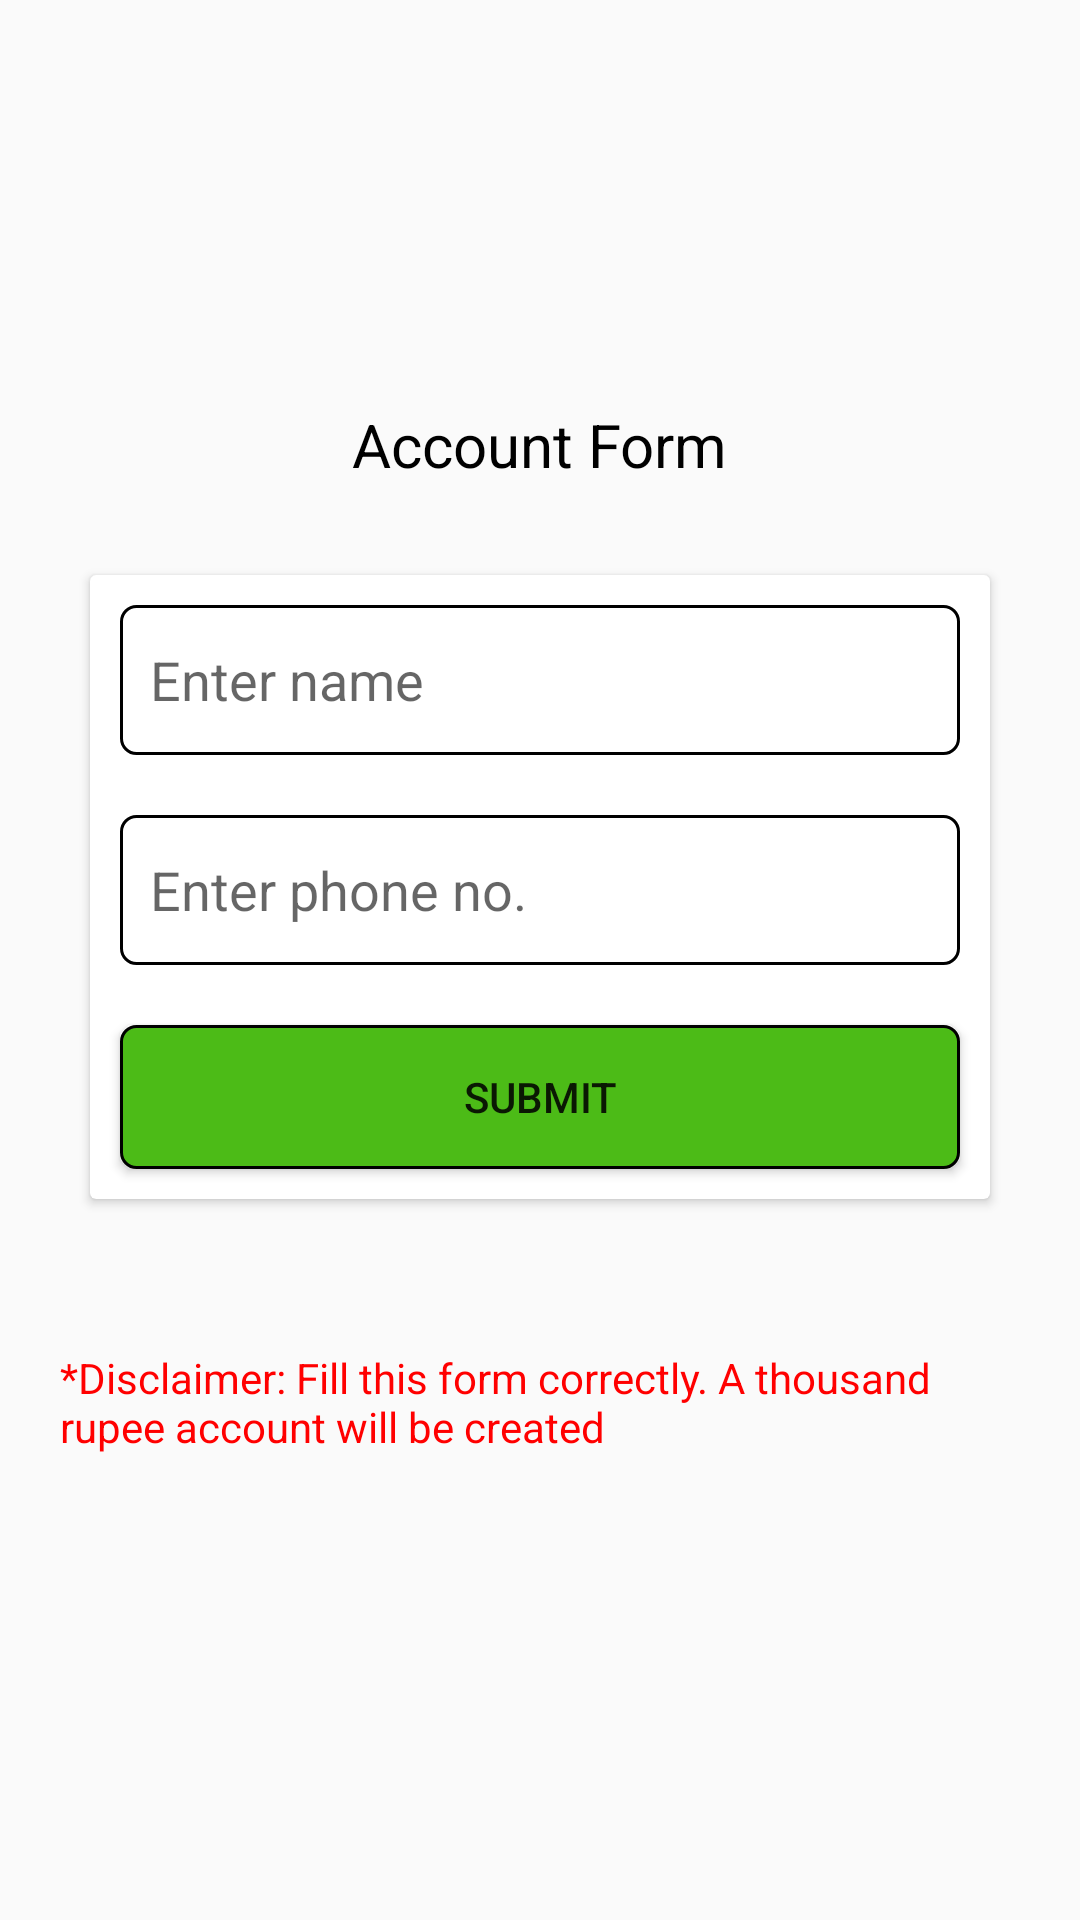

Reconstruct the res/layout file that produces this screen, plus the resources it refers to.
<!-- AndroidManifest.xml: application theme Theme.MyApplication -->
<!-- res/layout/activity_profile.xml -->
<?xml version="1.0" encoding="utf-8"?>
<RelativeLayout xmlns:android="http://schemas.android.com/apk/res/android"
    xmlns:app="http://schemas.android.com/apk/res-auto"
    xmlns:tools="http://schemas.android.com/tools"
    android:layout_width="match_parent"
    android:gravity="center"
    android:layout_height="match_parent"
    tools:context=".Profile">

    <TextView
        android:id="@+id/form"
        android:textSize="20sp"
        android:layout_centerHorizontal="true"
        android:textColor="@color/black"
        android:layout_width="wrap_content"
        android:layout_height="wrap_content"
        android:text="Account Form" />
    <androidx.cardview.widget.CardView
        android:layout_below="@id/form"
        android:id="@+id/card"
        android:layout_width="match_parent"
        android:layout_margin="30sp"
        android:layout_height="wrap_content">
        <LinearLayout
            android:layout_width="match_parent"
            android:orientation="vertical"
            android:layout_height="wrap_content">

            <EditText
                android:id="@+id/name"
                android:padding="10sp"
                android:hint="Enter name"
                android:layout_width="match_parent"
                android:layout_margin="10sp"
                android:inputType="text"
                android:layout_height="50sp"
                android:background="@drawable/custom_edit" />

            <EditText
                android:id="@+id/phone"
                android:padding="10sp"
                android:hint="Enter phone no."
                android:layout_width="match_parent"
                android:layout_margin="10sp"
                android:inputType="phone|number"
                android:layout_height="50sp"
                android:background="@drawable/custom_edit" />

            <Button
                android:id="@+id/button"
                android:text="submit"
                android:layout_width="match_parent"
                android:layout_height="wrap_content"
                android:background="@drawable/custom_button"
                android:layout_margin="10sp" />
        </LinearLayout>
    </androidx.cardview.widget.CardView>

    <TextView
        android:textColor="@color/red"
        android:layout_margin="20sp"
        android:layout_centerHorizontal="true"
        android:layout_below="@id/card"
        android:layout_width="wrap_content"
        android:layout_height="wrap_content"
        android:text="*Disclaimer: Fill this form correctly. A thousand rupee account will be created" />
</RelativeLayout>
<!-- resources referenced by this layout -->
<resources>
  <color name="black">#FF000000</color>
  <color name="red">#FF0000</color>
  <!-- drawable custom_button (drawable) -->
  <?xml version="1.0" encoding="utf-8"?>
  <selector xmlns:android="http://schemas.android.com/apk/res/android">
      <item>
          <shape android:shape="rectangle">
              <stroke android:width="1dp" android:color="@color/black"></stroke>
              <solid android:color="#4CBB17" />
              <corners android:radius="5dp"></corners>
          </shape>
      </item>
  </selector>
  <!-- drawable custom_edit (drawable) -->
  <?xml version="1.0" encoding="utf-8"?>
  <selector xmlns:android="http://schemas.android.com/apk/res/android">
      <item>
          <shape android:shape="rectangle">
              <solid android:color="@color/white" />
              <stroke android:width="1dp" android:color="@color/black"></stroke>
              <corners android:radius="5dp"></corners>
          </shape>
      </item>
  </selector>
  <style name="Theme.MyApplication" parent="Base.Theme.MyApplication">
          <item name="android:colorPrimary">@color/black</item>
      </style>
  <color name="white">#FFFFFFFF</color>
  <style name="Base.Theme.MyApplication" parent="Theme.AppCompat.Light.DarkActionBar">
          <item name="android:colorPrimary">@color/black</item>
          <item name="otpViewStyle">@style/OtpWidget.OtpView</item>
          
          
      </style>
</resources>
